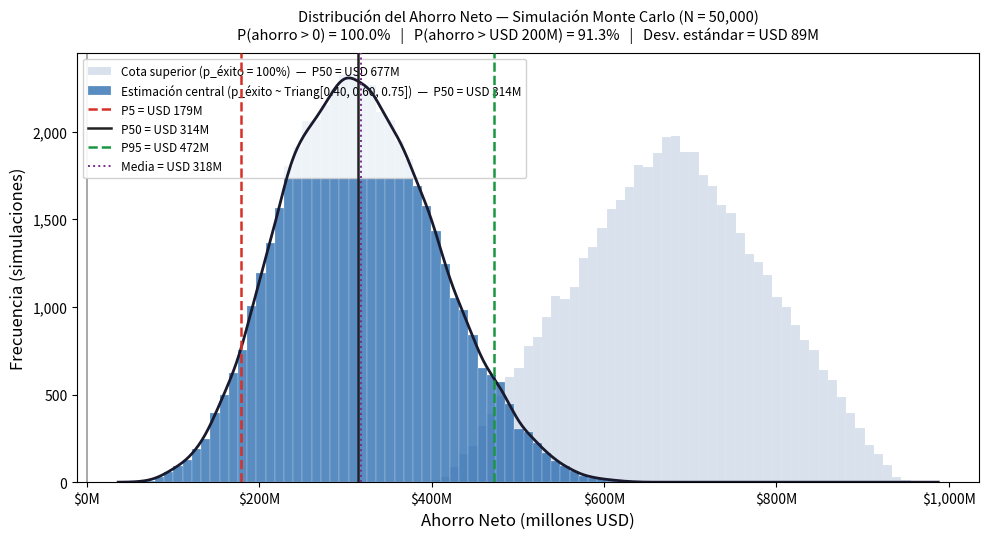

Write the Python code that produced this figure. (Note: this script raises an exception after producing the figure.)
"""
Monte Carlo simulation for Cap8 — Impacto Económico.
Extended version: includes p_success (intervention effectiveness) as random variable.

Generates:
  fig5_montecarlo_distribution.png  — histogram comparing upper-bound (p=1) vs. full MC
  fig6_montecarlo_tornado.png       — tornado chart (now with p_success as 4th driver)
"""

import numpy as np
import matplotlib
matplotlib.use('Agg')
import matplotlib.pyplot as plt
import matplotlib.ticker as mticker
import json
from pathlib import Path
from scipy import stats

# ── Seed and size ─────────────────────────────────────────────────────────────
np.random.seed(42)
N = 50_000

PLOTS_DIR = Path("/sessions/epic-intelligent-hawking/mnt/Tesis_ML/codigo/model_plots8")
JSON_PATH  = PLOTS_DIR / "economic_summary.json"

# ── Confusion matrix (fixed) ──────────────────────────────────────────────────
TP = 47_957
FP = 35_390
FN =  7_426
TN = 169_383

# ── Cost parameter distributions (triangular: low, mode, high) ───────────────
C_j_params  = dict(low=12_600, mode=18_000, high=23_400)   # ±30%
C_p_params  = dict(low=2_800,  mode=3_500,  high=4_200)    # ±20%
C_fp_params = dict(low=350,    mode=500,    high=650)       # ±30%

# ── NEW: Intervention success rate (p_success) ───────────────────────────────
# Literature: mediation success in NY workers' comp = 40–75%
# Mode = 0.60 (NYSWCB 2022 annual report: 58% resolution rate in early mediation)
p_success_params = dict(low=0.40, mode=0.60, high=0.75)

def triangular_sample(params, n):
    lo, mo, hi = params['low'], params['mode'], params['high']
    c = (mo - lo) / (hi - lo)
    return (hi - lo) * np.random.triangular(0, c, 1, n) + lo

# ── Sampling ──────────────────────────────────────────────────────────────────
C_j      = triangular_sample(C_j_params,      N)
C_p      = triangular_sample(C_p_params,      N)
C_fp     = triangular_sample(C_fp_params,     N)
p_suc    = triangular_sample(p_success_params, N)

# ── Savings formulae ──────────────────────────────────────────────────────────
# Baseline: all positives litigate
baseline_cost = (TP + FN) * C_j

# Full model (with p_success):
#   - TP detected: pay prevention cost C_p
#   - Of those, p_success fraction avoids litigation; (1-p_success) still litigates
#   - FP: pay audit cost C_fp
#   - FN: missed, still litigate (cost C_j)
# => net_savings = TP*(p_success*C_j - C_p) - FP*C_fp
model_cost_full  = TP*C_p + TP*(1 - p_suc)*C_j + FP*C_fp + FN*C_j
net_savings_full = (baseline_cost - model_cost_full) / 1e6   # millions

# Upper-bound model (p_success = 1.0, original assumption):
model_cost_ub  = TP*C_p + FP*C_fp + FN*C_j
net_savings_ub = (baseline_cost - model_cost_ub) / 1e6

# ── Stats — full (primary) ────────────────────────────────────────────────────
def pct(arr, q): return float(np.percentile(arr, q))

p5_f  = pct(net_savings_full, 5)
p25_f = pct(net_savings_full, 25)
p50_f = pct(net_savings_full, 50)
p75_f = pct(net_savings_full, 75)
p95_f = pct(net_savings_full, 95)
mean_f = float(np.mean(net_savings_full))
std_f  = float(np.std(net_savings_full))
prob_pos_f   = float(np.mean(net_savings_full > 0) * 100)
prob_500_f   = float(np.mean(net_savings_full > 500) * 100)
prob_200_f   = float(np.mean(net_savings_full > 200) * 100)

# Stats — upper bound (p_success=1)
p5_ub   = pct(net_savings_ub, 5)
p50_ub  = pct(net_savings_ub, 50)
p95_ub  = pct(net_savings_ub, 95)
mean_ub = float(np.mean(net_savings_ub))

print("── Monte Carlo Results (FULL: including p_success uncertainty) ──────────")
print(f"  P5   = ${p5_f:,.0f}M")
print(f"  P25  = ${p25_f:,.0f}M")
print(f"  Mean = ${mean_f:,.0f}M")
print(f"  P50  = ${p50_f:,.0f}M")
print(f"  P75  = ${p75_f:,.0f}M")
print(f"  P95  = ${p95_f:,.0f}M")
print(f"  Std  = ${std_f:,.0f}M")
print(f"  P(>0)    = {prob_pos_f:.1f}%")
print(f"  P(>200M) = {prob_200_f:.1f}%")
print(f"  P(>500M) = {prob_500_f:.1f}%")
print()
print("── Upper-bound (p_success=1, cota superior) ─────────────────────────────")
print(f"  P5={p5_ub:,.0f}M  P50={p50_ub:,.0f}M  P95={p95_ub:,.0f}M  Mean={mean_ub:,.0f}M")

# ══════════════════════════════════════════════════════════════════════════════
# FIG 5 — Dual distribution: upper-bound vs. full MC
# ══════════════════════════════════════════════════════════════════════════════
fig, ax = plt.subplots(figsize=(10, 5.5))

# Common bin range
x_min = min(net_savings_full.min(), net_savings_ub.min()) - 20
x_max = max(net_savings_full.max(), net_savings_ub.max()) + 20
bins = np.linspace(x_min, x_max, 90)

# Upper-bound histogram (ghost)
ax.hist(net_savings_ub,   bins=bins, color='#AABDD6', alpha=0.45,
        label=f'Cota superior (p_éxito = 100%)  —  P50 = USD {p50_ub:,.0f}M',
        edgecolor='white', linewidth=0.2)

# Full MC histogram (primary)
ax.hist(net_savings_full, bins=bins, color='#2166AC', alpha=0.75,
        label=f'Estimación central (p_éxito ~ Triang[0.40, 0.60, 0.75])  —  P50 = USD {p50_f:,.0f}M',
        edgecolor='white', linewidth=0.2)

# KDE — full
kde_f = stats.gaussian_kde(net_savings_full, bw_method=0.12)
x_kde = np.linspace(x_min, x_max, 500)
scale = N * (bins[1] - bins[0])
ax.plot(x_kde, kde_f(x_kde) * scale, color='#1a1a2e', lw=2.0, zorder=6)

# Vertical lines — full MC
for val, col, lbl, ls in [
    (p5_f,   '#D73027', f'P5 = USD {p5_f:,.0f}M',  'dashed'),
    (p50_f,  '#222222', f'P50 = USD {p50_f:,.0f}M', 'solid'),
    (p95_f,  '#1A9641', f'P95 = USD {p95_f:,.0f}M', 'dashed'),
]:
    ax.axvline(val, color=col, lw=1.8, linestyle=ls, label=lbl, zorder=7)

ax.axvline(mean_f, color='#7B2D8B', lw=1.4, linestyle='dotted',
           label=f'Media = USD {mean_f:,.0f}M', zorder=7)

# Zero line
ax.axvline(0, color='black', lw=1.2, linestyle='solid', alpha=0.4)

ax.set_xlabel('Ahorro Neto (millones USD)', fontsize=12)
ax.set_ylabel('Frecuencia (simulaciones)', fontsize=12)
ax.set_title(
    f'Distribución del Ahorro Neto — Simulación Monte Carlo (N = {N:,})\n'
    f'P(ahorro > 0) = {prob_pos_f:.1f}%   |   P(ahorro > USD 200M) = {prob_200_f:.1f}%   |   Desv. estándar = USD {std_f:,.0f}M',
    fontsize=10.5, pad=10
)

ax.yaxis.set_major_formatter(mticker.FuncFormatter(lambda x, _: f'{int(x):,}'))
ax.xaxis.set_major_formatter(mticker.FuncFormatter(lambda x, _: f'${x:,.0f}M'))
ax.legend(fontsize=8.5, loc='upper left', framealpha=0.9)
plt.tight_layout()

out5 = PLOTS_DIR / "fig5_montecarlo_distribution.png"
fig.savefig(out5, dpi=160, bbox_inches='tight')
plt.close(fig)
print(f"\n  ✓ Saved {out5.name}")

# ══════════════════════════════════════════════════════════════════════════════
# FIG 6 — Tornado chart (one-at-a-time, now with p_success)
# ══════════════════════════════════════════════════════════════════════════════
def calc_savings_full(cj, cp, cfp, ps):
    base  = (TP + FN) * cj
    model = TP*cp + TP*(1-ps)*cj + FP*cfp + FN*cj
    return (base - model) / 1e6

# Base point (all modes)
base_sav = calc_savings_full(
    C_j_params['mode'], C_p_params['mode'],
    C_fp_params['mode'], p_success_params['mode']
)

tornado_data = []
configs = [
    ('p_éxito (efectividad mediación)',  p_success_params, 'ps',  '#D73027'),
    ('C_j (costo litigación)',           C_j_params,       'C_j', '#2166AC'),
    ('C_p (costo prevención)',           C_p_params,       'C_p', '#4DAC26'),
    ('C_fp (costo falsa alarma)',        C_fp_params,      'C_fp','#F4A82E'),
]

for label, params, var, color in configs:
    def _s(v, which):
        return calc_savings_full(
            params[which] if var == 'C_j'  else C_j_params['mode'],
            params[which] if var == 'C_p'  else C_p_params['mode'],
            params[which] if var == 'C_fp' else C_fp_params['mode'],
            params[which] if var == 'ps'   else p_success_params['mode'],
        )
    lo_sav = _s(params['low'],  'low')
    hi_sav = _s(params['high'], 'high')
    swing  = abs(hi_sav - lo_sav)
    tornado_data.append((label, lo_sav, hi_sav, swing, color))

tornado_data.sort(key=lambda x: x[3], reverse=True)

fig2, ax2 = plt.subplots(figsize=(9.5, 4.2))
bar_h = 0.48

for i, (label, lo_sav, hi_sav, swing, color) in enumerate(tornado_data):
    left  = min(lo_sav, hi_sav)
    right = max(lo_sav, hi_sav)
    ax2.barh(i, right - left, left=left, height=bar_h,
             color=color, alpha=0.82, edgecolor='white', linewidth=0.5)
    ax2.text(left  - 10, i, f'${lo_sav:,.0f}M', va='center', ha='right', fontsize=8.5, color='#333')
    ax2.text(right + 10, i, f'${hi_sav:,.0f}M', va='center', ha='left',  fontsize=8.5, color='#333')
    ax2.text((left+right)/2, i, f'Δ${swing:,.0f}M', va='center', ha='center',
             fontsize=8, color='white', fontweight='bold')

ax2.axvline(base_sav, color='black', lw=1.5, linestyle='--',
            label=f'Base = ${base_sav:,.0f}M')
ax2.axvline(0, color='red', lw=0.8, linestyle=':', alpha=0.6, label='Cero (sin ahorro)')
ax2.set_yticks(range(len(tornado_data)))
ax2.set_yticklabels([d[0] for d in tornado_data], fontsize=10)
ax2.set_xlabel('Ahorro Neto (millones USD)', fontsize=11)
ax2.set_title('Análisis de Sensibilidad (Tornado) — Impacto de Cada Parámetro sobre el Ahorro Neto',
              fontsize=10, pad=10)
ax2.xaxis.set_major_formatter(mticker.FuncFormatter(lambda x, _: f'${x:,.0f}M'))
ax2.legend(fontsize=9, loc='lower right')
all_vals = [d[1] for d in tornado_data] + [d[2] for d in tornado_data]
ax2.set_xlim(min(all_vals) - 70, max(all_vals) + 70)
plt.tight_layout()

out6 = PLOTS_DIR / "fig6_montecarlo_tornado.png"
fig2.savefig(out6, dpi=160, bbox_inches='tight')
plt.close(fig2)
print(f"  ✓ Saved {out6.name}")

# ── Update economic_summary.json ──────────────────────────────────────────────
with open(JSON_PATH) as f:
    summary = json.load(f)

summary['montecarlo'] = {
    'N': N,
    # Full MC (primary — includes p_success uncertainty)
    'p5_M':  round(p5_f, 1),
    'p25_M': round(p25_f, 1),
    'mean_M': round(mean_f, 1),
    'p50_M': round(p50_f, 1),
    'p75_M': round(p75_f, 1),
    'p95_M': round(p95_f, 1),
    'std_M': round(std_f, 1),
    'prob_positive_pct':    round(prob_pos_f, 1),
    'prob_above_200M_pct':  round(prob_200_f, 1),
    'prob_above_500M_pct':  round(prob_500_f, 1),
    # Upper bound (p_success=1)
    'ub_p5_M':  round(p5_ub, 1),
    'ub_p50_M': round(p50_ub, 1),
    'ub_p95_M': round(p95_ub, 1),
    'ub_mean_M': round(mean_ub, 1),
    # Parameter distributions
    'C_j_params':       C_j_params,
    'C_p_params':       C_p_params,
    'C_fp_params':      C_fp_params,
    'p_success_params': p_success_params,
}

with open(JSON_PATH, 'w') as f:
    json.dump(summary, f, indent=2)
print(f"  ✓ Updated economic_summary.json")
print("\n✅ Monte Carlo (full) complete.")
